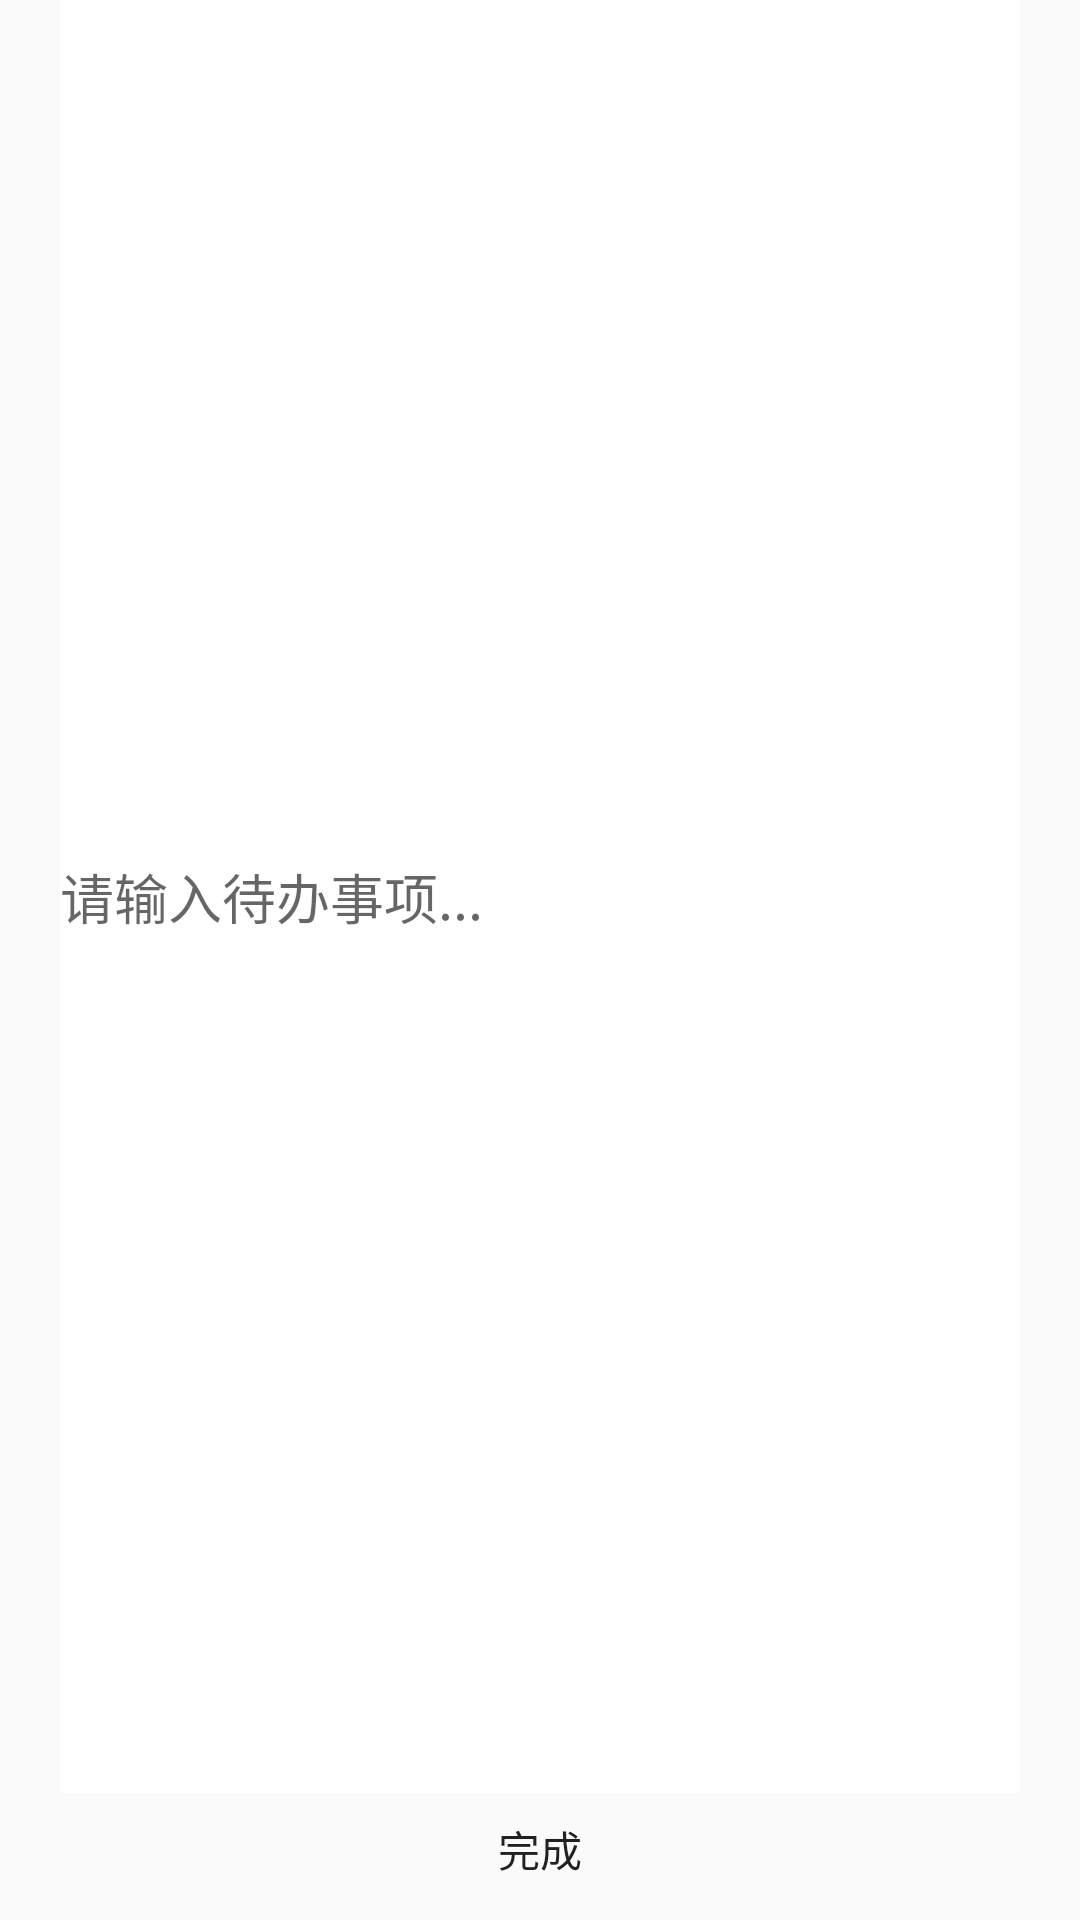

Reconstruct the res/layout file that produces this screen, plus the resources it refers to.
<!-- AndroidManifest.xml: application theme Theme.PomodoroClock -->
<!-- res/layout/activity_todo_insert_dialog.xml -->
<?xml version="1.0" encoding="utf-8"?>
<LinearLayout xmlns:android="http://schemas.android.com/apk/res/android"
    xmlns:app="http://schemas.android.com/apk/res-auto"
    xmlns:tools="http://schemas.android.com/tools"
    android:layout_width="350dp"
    android:layout_height="200dp"
    tools:context=".dialog.todo_insert_dialog">
    <LinearLayout
        android:layout_width="match_parent"
        android:layout_height="match_parent"
        android:orientation="vertical">
        <EditText
            android:id="@+id/todo_dialog_et"
            android:layout_marginHorizontal="20dp"
            android:layout_width="match_parent"
            android:layout_height="match_parent"
            android:layout_weight="4"
            android:layout_gravity="center"
            android:background="@color/white"
            android:hint="请输入待办事项..."
            android:singleLine="true"/>

        <Button
            android:id="@+id/todo_dialog_bt"
            android:layout_width="wrap_content"
            android:layout_height="wrap_content"
            android:layout_weight="1"
            android:text="完成"
            android:background="@drawable/common_selector"
            android:layout_gravity="center"
            android:layout_marginBottom="5dp"/>

    </LinearLayout>


</LinearLayout>
<!-- resources referenced by this layout -->
<resources>
  <color name="white">#FFFFFFFF</color>
  <style name="Theme.PomodoroClock" parent="Theme.AppCompat.Light.NoActionBar">
          
          <item name="colorPrimary">@color/purple_500</item>
          <item name="colorPrimaryVariant">@color/purple_700</item>
          <item name="colorOnPrimary">@color/white</item>
          
          <item name="colorSecondary">@color/teal_200</item>
          <item name="colorSecondaryVariant">@color/teal_700</item>
          <item name="colorOnSecondary">@color/black</item>
          
          <item name="android:statusBarColor" tools:targetApi="l">?attr/colorPrimaryVariant</item>
          
      </style>
  <color name="purple_500">#FF6200EE</color>
  <color name="purple_700">#FF3700B3</color>
  <color name="teal_200">#FF03DAC5</color>
  <color name="teal_700">#FF018786</color>
  <color name="black">#FF000000</color>
</resources>
